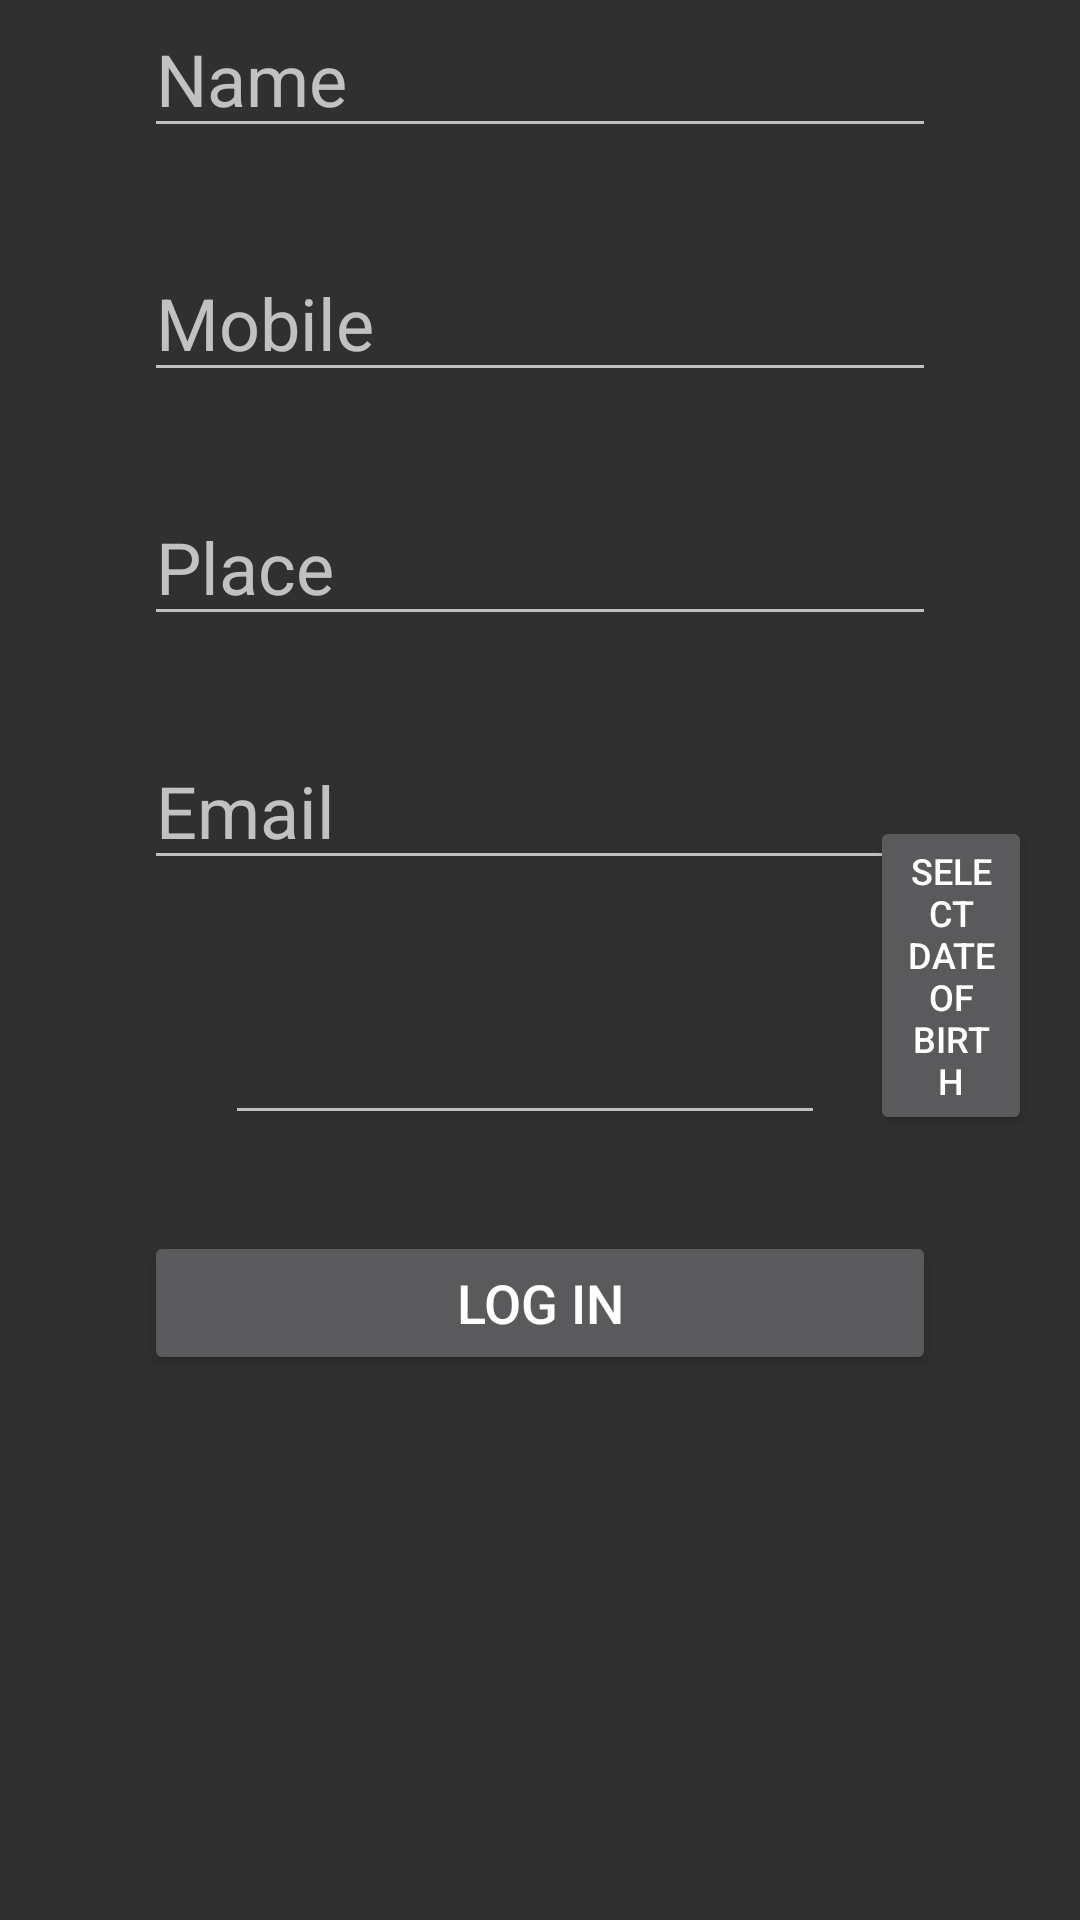

Reconstruct the res/layout file that produces this screen, plus the resources it refers to.
<!-- AndroidManifest.xml: application theme Theme.Check_equal -->
<!-- res/layout/relativelayout.xml -->
<?xml version="1.0" encoding="utf-8"?>
<RelativeLayout xmlns:android="http://schemas.android.com/apk/res/android"
    android:layout_width="match_parent"
    android:layout_height="match_parent"
    android:paddingLeft="16dp"
    android:paddingRight="16dp" >

    <EditText
        android:id="@+id/b1"
        android:layout_width="match_parent"
        android:layout_height="wrap_content"
        android:layout_marginStart="32dp"
        android:layout_marginLeft="32dp"
        android:layout_marginEnd="32dp"
        android:layout_marginRight="32dp"
        android:hint="Name"
        android:inputType="text"
        android:textSize="24sp"/>

    <EditText
        android:id="@+id/b2"
        android:layout_width="match_parent"
        android:layout_height="wrap_content"
        android:layout_marginStart="32dp"
        android:layout_marginLeft="32dp"
        android:layout_marginTop="32dp"
        android:layout_marginEnd="32dp"
        android:layout_marginRight="32dp"
        android:layout_below="@+id/b1"
        android:hint="Mobile"
        android:maxLength="10"
        android:inputType="phone"
        android:textSize="24sp" />

    <EditText
        android:id="@+id/b3"
        android:layout_width="match_parent"
        android:layout_height="wrap_content"
        android:layout_marginStart="32dp"
        android:layout_marginLeft="32dp"
        android:layout_marginTop="32dp"
        android:layout_marginEnd="32dp"
        android:layout_marginRight="32dp"
        android:layout_below="@+id/b2"
        android:hint="Place"
        android:inputType="text"
        android:textSize="24sp" />

    <EditText
        android:id="@+id/b7"
        android:layout_width="match_parent"
        android:layout_height="wrap_content"
        android:layout_marginStart="32dp"
        android:layout_marginLeft="32dp"
        android:layout_marginTop="32dp"
        android:layout_marginEnd="32dp"
        android:layout_marginRight="32dp"
        android:layout_below="@+id/b3"
        android:hint="Email"
        android:textSize="24sp"
        android:inputType="textEmailAddress" />




    <EditText
        android:id="@+id/b8"
        android:layout_width="200dp"
        android:layout_height="wrap_content"
        android:layout_alignParentStart="true"
        android:layout_alignParentLeft="true"
        android:layout_alignParentTop="true"
        android:layout_marginStart="59dp"
        android:layout_marginLeft="59dp"
        android:layout_marginTop="337dp" />

    <Button
        android:id="@+id/b9"
        android:layout_width="wrap_content"
        android:layout_height="wrap_content"
        android:layout_alignBottom="@+id/b8"
        android:layout_marginStart="15dp"
        android:layout_marginLeft="15dp"
        android:layout_marginTop="32dp"
        android:layout_toEndOf="@+id/b8"
        android:layout_toRightOf="@+id/b8"
        android:text="SELECT DATE OF BIRTH"
        android:textSize="12sp" />

    <Button
        android:id="@+id/b7"
        android:layout_width="match_parent"
        android:layout_height="wrap_content"
        android:layout_marginStart="32dp"
        android:layout_marginLeft="32dp"
        android:layout_marginTop="32dp"
        android:layout_marginEnd="32dp"
        android:layout_marginRight="32dp"
        android:layout_below="@+id/b9"
        android:text="Log In"
        android:textSize="18dp" />


</RelativeLayout>
<!-- resources referenced by this layout -->
<resources>
  <style name="Theme.Check_equal" parent="Theme.AppCompat.NoActionBar">
          
          <item name="colorPrimary">@color/purple_500</item>
          <item name="colorPrimaryVariant">@color/black</item>
          <item name="colorOnPrimary">@color/white</item>
          
          <item name="colorSecondary">@color/teal_200</item>
          <item name="colorSecondaryVariant">@color/teal_700</item>
          <item name="colorOnSecondary">@color/black</item>
          
          <item name="android:statusBarColor" tools:targetApi="l">?attr/colorPrimaryVariant</item>
          
      </style>
  <!-- not gathered from this repository: default colours our renderer supplied (Android Studio template values) -->
  <color name="purple_500">#FF6200EE</color>
  <color name="teal_200">#FF03DAC5</color>
  <color name="teal_700">#FF018786</color>
  <color name="black">#FF000000</color>
  <color name="white">#FFFFFFFF</color>
</resources>
